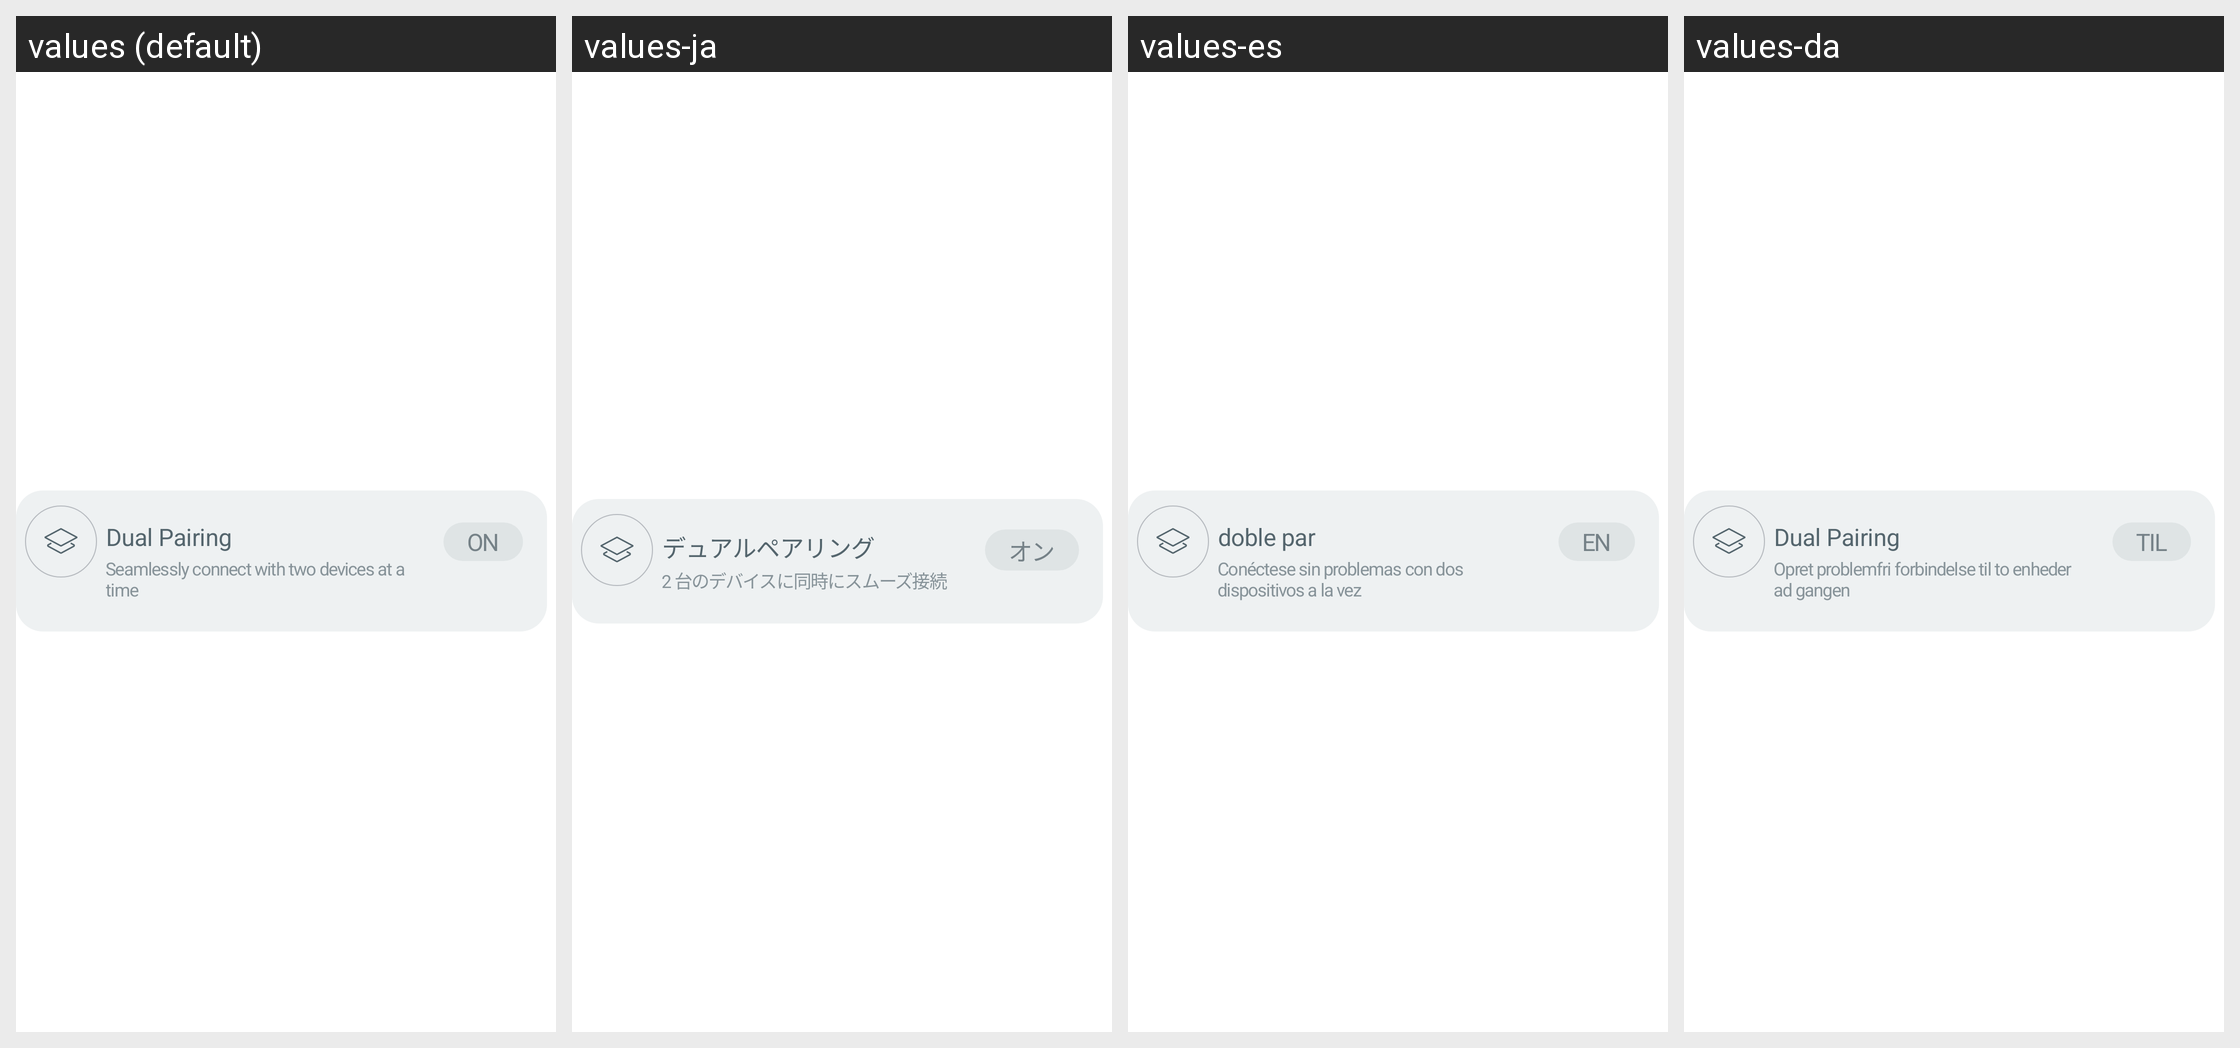

For this localized Android screen grid, give each drawn string resource with its value in every locale shown.
Android screen res/layout/layout_dual_pairing_item.xml rendered under 4 locales, left to right: values (default), values-ja, values-es, values-da. Device: Nexus 5 (rendered at 1080×1920; each locale shown at half size, 540×960, under a caption strip naming it); theme Theme.NoiseAudio.
Other locales in the repository, not shown: values-af, values-am, values-ar, values-as, values-be, values-bn, values-bs, values-ca, values-de, values-el, values-en-rGB, values-en-rXC, values-et, values-fi, values-fr, values-fr-rCA, values-gl, values-he, values-hi, values-hr, values-hu, values-it, values-iw, values-ka, values-kk, values-km, values-kn, values-ko, values-kr, values-ky, values-mk, values-nb, values-ne, values-nl, values-or, values-pa, values-pt, values-pt-rBR, values-ro, values-ru, values-sq, values-sr, values-sv, values-ta, values-th, values-tl, values-tr, values-uk, values-vi, values-zh, values-zh-rCN, values-zh-rHK, values-zh-rTW.
Strings drawn on this screen, with the default value and each locale's value (text and hints the layout hard-codes, and strings that could not be matched under every locale, appear in the picture but are not listed):

text_dual_pairing
  values: Dual Pairing
  values-ja: デュアルペアリング
  values-es: doble par
  values-da: Dual Pairing

text_seamlessly_connect_with_two_devices_at_a_time
  values: Seamlessly connect with two devices at a time
  values-ja: 2 台のデバイスに同時にスムーズ接続
  values-es: Conéctese sin problemas con dos dispositivos a la vez
  values-da: Opret problemfri forbindelse til to enheder ad gangen

text_on
  values: On
  values-ja: オン
  values-es: En
  values-da: Til
